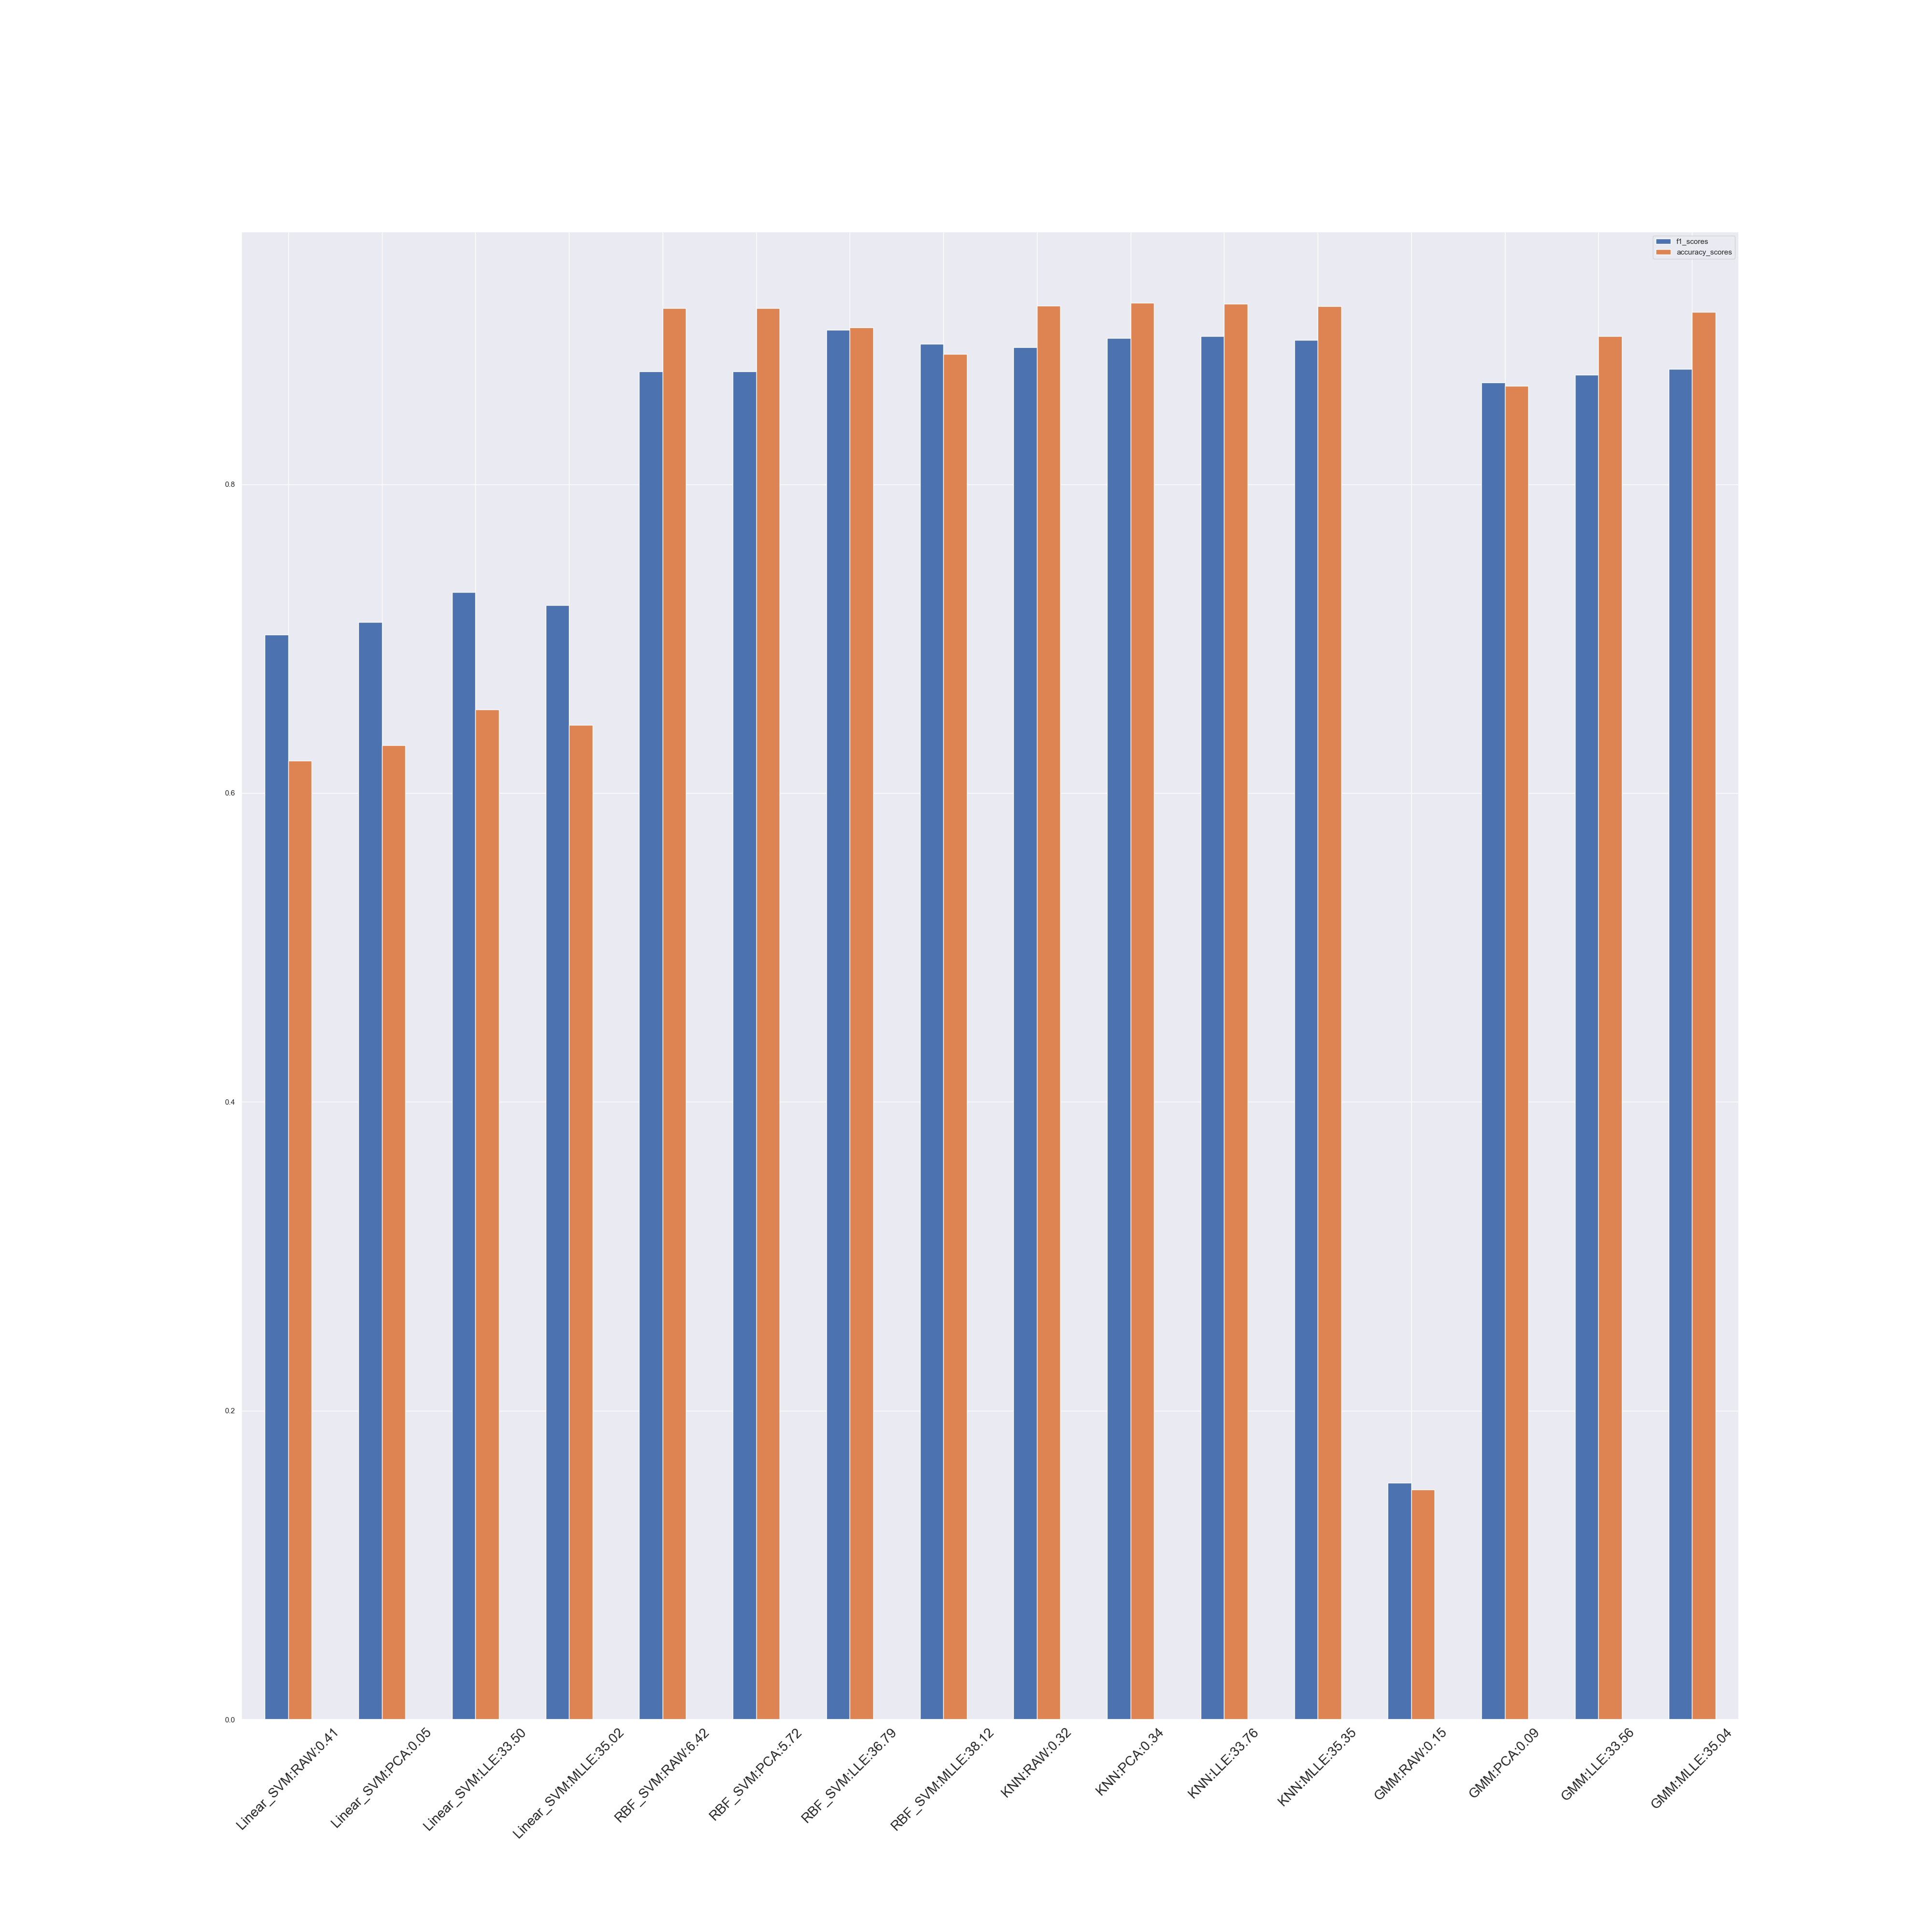

Values plotted in this chart, from the file beside it:
, states, f1_scores, accuracy_scores, time, cms, rocs
0, Linear_SVM:RAW:0.41, 0.7025, 0.6208, 0.4102, [[0.59431072 0.40568928]? [0.09767442 0.…, (array([0.        , 0.40568928, 1.      …
1, Linear_SVM:PCA:0.05, 0.7106, 0.6308, 0.04971, [[0.60350109 0.39649891]? [0.07906977 0.…, (array([0.        , 0.39649891, 1.      …
2, Linear_SVM:LLE:33.50, 0.73, 0.654, 33.5, [[0.64595186 0.35404814]? [0.26046512 0.…, (array([0.        , 0.35404814, 1.      …
3, Linear_SVM:MLLE:35.02, 0.7218, 0.644, 35.02, [[0.62538293 0.37461707]? [0.15813953 0.…, (array([0.        , 0.37461707, 1.      …
4, RBF_SVM:RAW:6.42, 0.8729, 0.914, 6.416, [[1. 0.]? [1. 0.]], (array([0., 1.]), array([0., 1.]), array…
5, RBF_SVM:PCA:5.72, 0.8729, 0.914, 5.722, [[1. 0.]? [1. 0.]], (array([0., 1.]), array([0., 1.]), array…
6, RBF_SVM:LLE:36.79, 0.8999, 0.9016, 36.79, [[0.94967177 0.05032823]? [0.60930233 0.…, (array([0.        , 0.05032823, 1.      …
7, RBF_SVM:MLLE:38.12, 0.8908, 0.8844, 38.12, [[0.92341357 0.07658643]? [0.53023256 0.…, (array([0.        , 0.07658643, 1.      …
8, KNN:RAW:0.32, 0.8887, 0.9156, 0.3156, [[0.9916849  0.0083151 ]? [0.89302326 0.…, (array([0.       , 0.0083151, 1.       ]…
9, KNN:PCA:0.34, 0.8946, 0.9176, 0.3437, [[0.98993435 0.01006565]? [0.85116279 0.…, (array([0.        , 0.01006565, 1.      …
10, KNN:LLE:33.76, 0.8958, 0.9168, 33.76, [[0.98730853 0.01269147]? [0.83255814 0.…, (array([0.        , 0.01269147, 1.      …
11, KNN:MLLE:35.35, 0.8934, 0.9152, 35.35, [[0.9868709  0.0131291 ]? [0.84651163 0.…, (array([0.       , 0.0131291, 1.       ]…
12, GMM:RAW:0.15, 0.1533, 0.1488, 0.1491, [[0.08490153 0.91509847]? [0.17209302 0.…, (array([0.        , 0.91509847, 1.      …
13, GMM:PCA:0.09, 0.8659, 0.8636, 0.08641, [[0.92166302 0.07833698]? [0.75348837 0.…, (array([0.        , 0.07833698, 1.      …
14, GMM:LLE:33.56, 0.8709, 0.896, 33.56, [[0.9750547  0.0249453 ]? [0.94418605 0.…, (array([0.       , 0.0249453, 1.       ]…
15, GMM:MLLE:35.04, 0.8747, 0.9116, 35.04, [[0.99562363 0.00437637]? [0.98139535 0.…, (array([0.        , 0.00437637, 1.      …
